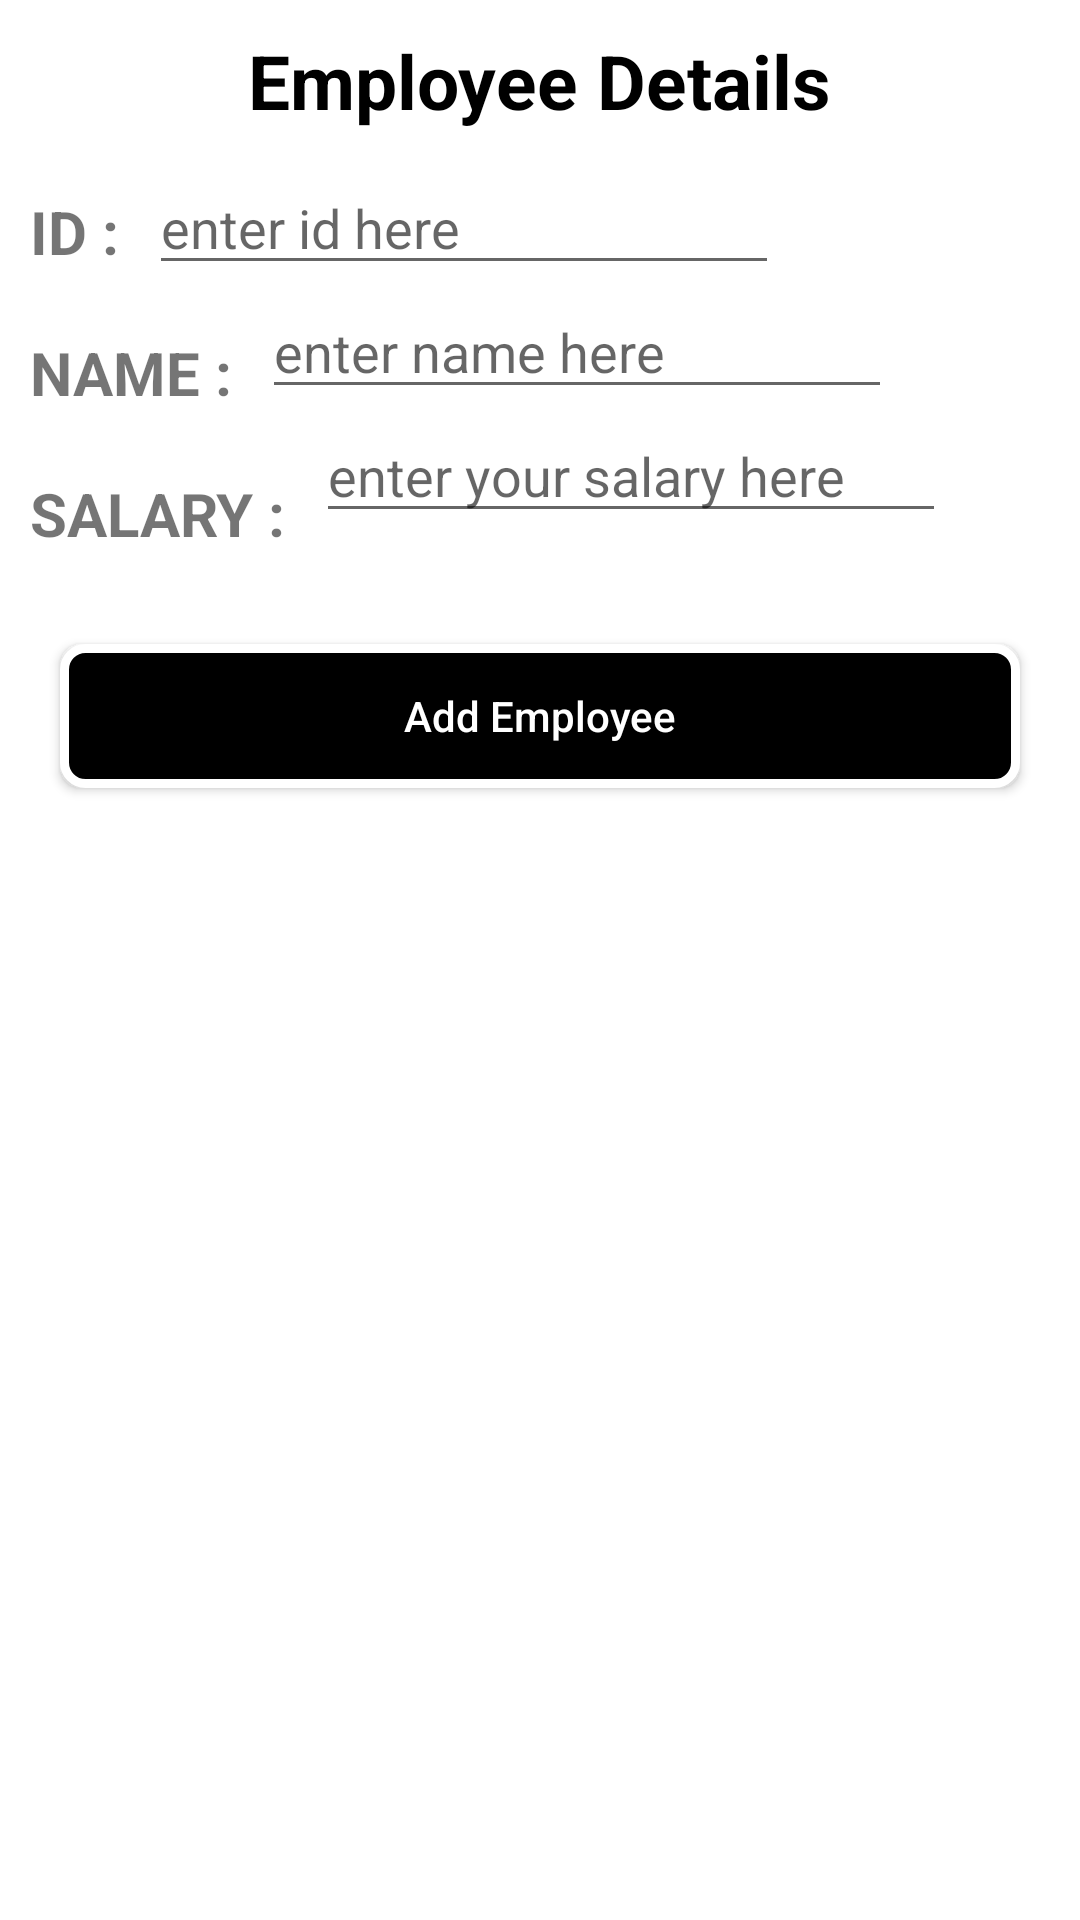

The Android layout XML behind this screen, and the referenced resources:
<!-- AndroidManifest.xml: application theme Theme.Practice_SQlite -->
<!-- res/layout/activity_add_employee.xml -->
<?xml version="1.0" encoding="utf-8"?>
<RelativeLayout xmlns:android="http://schemas.android.com/apk/res/android"
    android:layout_width="match_parent"
    android:layout_height="match_parent">

    <TextView
        android:id="@+id/txtmain"
        android:layout_width="wrap_content"
        android:layout_height="wrap_content"
        android:layout_centerHorizontal="true"
        android:layout_margin="10dp"
        android:text="Employee Details"
        android:textColor="@color/black"
        android:textSize="25sp"
        android:textStyle="bold" />

    <TextView
        android:id="@+id/txtid"
        android:layout_width="wrap_content"
        android:layout_height="wrap_content"
        android:layout_below="@id/txtmain"
        android:layout_margin="10dp"
        android:text="ID :"
        android:textSize="20sp"
        android:textStyle="bold" />

    <EditText
        android:id="@+id/editid"
        android:layout_width="wrap_content"
        android:layout_height="wrap_content"
        android:layout_below="@id/txtmain"
        android:layout_toRightOf="@id/txtid"
        android:ems="10"
        android:hint="enter id here"
        android:inputType="numberDecimal" />

    <TextView
        android:id="@+id/txtname"
        android:layout_width="wrap_content"
        android:layout_height="wrap_content"
        android:layout_below="@id/txtid"
        android:layout_margin="10dp"
        android:text="NAME :"
        android:textSize="20sp"
        android:textStyle="bold" />

    <EditText
        android:id="@+id/editname"
        android:layout_width="wrap_content"
        android:layout_height="wrap_content"
        android:layout_below="@id/editid"
        android:layout_toRightOf="@id/txtname"
        android:ems="10"
        android:hint="enter name here"
        android:inputType="textPersonName" />

    <TextView
        android:id="@+id/txtsalary"
        android:layout_width="wrap_content"
        android:layout_height="wrap_content"
        android:layout_below="@id/txtname"
        android:layout_margin="10dp"
        android:text="SALARY :"
        android:textSize="20sp"
        android:textStyle="bold" />

    <EditText
        android:id="@+id/editsalary"
        android:layout_width="wrap_content"
        android:layout_height="wrap_content"
        android:layout_below="@id/editname"
        android:layout_toRightOf="@id/txtsalary"
        android:ems="10"
        android:hint="@string/enter_your_salary_here"
        android:inputType="numberDecimal" />

    <androidx.appcompat.widget.AppCompatButton
        android:id="@+id/button"
        android:layout_width="match_parent"
        android:layout_height="wrap_content"
        android:layout_below="@id/txtsalary"
        android:layout_marginStart="20dp"
        android:layout_marginTop="20dp"
        android:layout_marginEnd="20dp"
        android:layout_marginBottom="20dp"
        android:background="@drawable/black_rounded"
        android:text="Add Employee"
        android:textAllCaps="false"
        android:textColor="@color/white" />
</RelativeLayout>
<!-- resources referenced by this layout -->
<resources>
  <color name="black">#FF000000</color>
  <color name="white">#FFFFFFFF</color>
  <!-- drawable black_rounded (drawable) -->
  <?xml version="1.0" encoding="UTF-8"?>
  
  <shape xmlns:android="http://schemas.android.com/apk/res/android">
      <solid android:color="#000"/>
  
      <stroke android:width="3dp"
          android:color="#fff" />
  
      <padding android:left="1dp"
          android:top="1dp"
          android:right="1dp"
          android:bottom="1dp" />
  
      <corners android:radius="7dp" />
  </shape>
  <string name="enter_your_salary_here">enter your salary here</string>
  <style name="Theme.Practice_SQlite" parent="Theme.MaterialComponents.DayNight.NoActionBar">
          
          <item name="colorPrimary">@color/purple_500</item>
          <item name="colorPrimaryVariant">@color/purple_700</item>
          <item name="colorOnPrimary">@color/white</item>
          
          <item name="colorSecondary">@color/teal_200</item>
          <item name="colorSecondaryVariant">@color/teal_700</item>
          <item name="colorOnSecondary">@color/black</item>
  
          
          <item name="android:statusBarColor">@color/black</item>
  
          
      </style>
  <color name="purple_500">#FF6200EE</color>
  <color name="purple_700">#FF3700B3</color>
  <color name="teal_200">#FF03DAC5</color>
  <color name="teal_700">#FF018786</color>
</resources>
